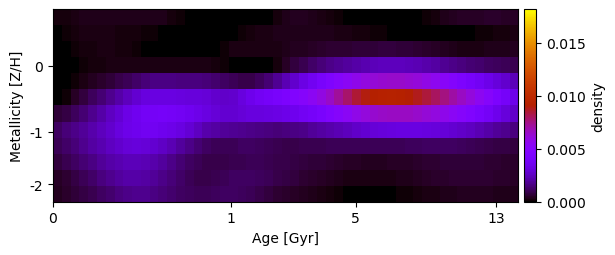

Data behind this chart, as committed beside it:
1.855747010522916399e-04, 1.965463776914086100e-04, 2.564017394345900151e-04, 3.096479346242031428e-04, 3.225867352270496294e-04, 3.331888966129852416e-04, 3.281268607009707092e-04, 2.921173297848498685e-04, 3.111215283280699645e-04, 3.218939716998797012e-04, 3.478052283323885001e-04, 3.295868171130221405e-04, 2.855801595278653778e-04, 2.089187535915964546e-04, 1.012173343549113556e-04, -5.155108220769274215e-05, -2.549193686876468083e-04, -3.933636548895268659e-04, -4.043857905907762202e-04, -3.901508498344621574e-04, -3.645503603690665624e-04, -3.043336586492372030e-04, -1.976442094509028771e-04, -1.011527626516127302e-04
4.658478976072698979e-05, 1.226120822172868229e-04, 1.963757993009205248e-04, 2.375057753496159156e-04, 2.532314442003366444e-04, 2.528564667426577402e-04, 2.214060895400287940e-04, 1.841404400317874109e-04, 1.621413347470697765e-04, 1.455805829956504792e-04, 1.282587939431572481e-04, 1.064758992533355322e-04, 1.617352740508495277e-05, -1.106927058034707392e-04, -2.244532593775039591e-04, -3.033066133538200307e-04, -3.600374647218068896e-04, -3.983895687627500288e-04, -3.238352448852774399e-04, -1.265664582674605129e-04, 4.297815539935535161e-05, 1.412657334521589896e-04, 1.903737471687166286e-04, 2.277467937206868840e-04
-1.546276827960724578e-05, 5.983832755558696193e-05, 1.306045562727309610e-04, 1.720729833673377833e-04, 2.012203596281367604e-04, 2.160381937743535176e-04, 2.159657566296264487e-04, 2.092664162817108964e-04, 1.807369474813651743e-04, 1.251805110333106027e-04, 4.705204720916998672e-05, -6.731476382254488605e-05, -1.542316515316649172e-04, -2.251510017854777576e-04, -2.530925349236375663e-04, -2.425623786549050516e-04, -2.108691620938661377e-04, -1.577670116674332777e-04, -4.571159173800007439e-05, 8.404439143426709025e-05, 2.154559648788318652e-04, 2.311166031291697772e-04, 2.253994266630229609e-04, 2.235393287145441934e-04
-1.697528390708386719e-04, -8.083164025406897231e-05, 5.162548006389010881e-06, 7.917526682087491069e-05, 1.456237597673713563e-04, 2.055601356833806589e-04, 2.401915022397939478e-04, 2.564930436660896773e-04, 2.666271483458732580e-04, 2.486573946950273138e-04, 2.320901202567116073e-04, 2.382664539422962944e-04, 2.290627311156239441e-04, 2.241514379999812168e-04, 2.310488092983164869e-04, 2.512013329014385621e-04, 2.631218328883310614e-04, 2.578672208587735469e-04, 2.108892101386466566e-04, 1.250602749727128108e-04, 4.027604329211686365e-06, -1.608141236661478335e-04, -2.451748096596614401e-04, -2.064098217522174694e-04
-2.521669810626401545e-04, -8.139946375697014740e-05, 7.786058216831999727e-05, 2.174479931298073214e-04, 3.582180687453091869e-04, 5.206938090461460736e-04, 7.001884548406403291e-04, 8.659059604483811297e-04, 1.051287219190180471e-03, 1.255106265002424925e-03, 1.461561974799204140e-03, 1.564718234153766136e-03, 1.587511505389454028e-03, 1.572093099437065020e-03, 1.550160903391233861e-03, 1.533913616174829939e-03, 1.508307912848516142e-03, 1.435310817220004746e-03, 1.322846711502258720e-03, 1.184541504320325627e-03, 1.026477735643802416e-03, 9.125474004560000553e-04, 9.168905121360162785e-04, 1.082688966497797212e-03
-1.247289858342334496e-04, 1.016740826665385613e-04, 4.420665267626591732e-04, 7.742227812787277766e-04, 1.096676289389717255e-03, 1.415479400817890466e-03, 1.754779666334554955e-03, 2.108681740457052714e-03, 2.466177725815535231e-03, 2.825147317393482231e-03, 3.063920273170470110e-03, 3.180837698154683531e-03, 3.194347402362312897e-03, 3.162715917831339114e-03, 3.107969381629927669e-03, 3.048956870801900875e-03, 3.015062285233730509e-03, 2.915860614719596559e-03, 2.752455877292536799e-03, 2.664661184264095761e-03, 2.762533684787413582e-03, 3.116198503300256651e-03, 3.415530190462533287e-03, 3.721022038712887541e-03
6.716407598757447245e-04, 8.230863678501204811e-04, 1.080791445782098735e-03, 1.401265982780116682e-03, 1.751825020565164195e-03, 2.120159829964484224e-03, 2.511487560074335181e-03, 2.912055334878934677e-03, 3.295314322196262000e-03, 3.590629952720257850e-03, 3.790327144002286243e-03, 3.891861944447648058e-03, 3.913999430453298477e-03, 3.859854511805673166e-03, 3.751381420707704164e-03, 3.608275850084905444e-03, 3.393060788583640488e-03, 3.158098655297781124e-03, 2.956640083218273814e-03, 2.834305964153350978e-03, 2.816678655430453811e-03, 2.919367744017511632e-03, 3.092009174413508539e-03, 3.099340556322542628e-03
1.206064337371291024e-03, 1.428946531593701299e-03, 1.653097712033572367e-03, 1.894261360096443931e-03, 2.160000058798661280e-03, 2.445674822806705260e-03, 2.748769207458020246e-03, 3.057395523382845821e-03, 3.359429312899978644e-03, 3.554156469305867760e-03, 3.634646624460886270e-03, 3.634147564401400080e-03, 3.551191222481568308e-03, 3.377946614785645296e-03, 3.134615782698822305e-03, 2.845942238403814661e-03, 2.496200430781150403e-03, 2.199728062270456773e-03, 1.991603933328056110e-03, 1.859682749661454313e-03, 1.780013278270722215e-03, 1.748581458465838781e-03, 1.666588884952177173e-03, 1.590984535189556015e-03
1.015773424335883251e-03, 1.230198997756726904e-03, 1.486155946826825131e-03, 1.754131797676085043e-03, 2.006758388017246351e-03, 2.256977223040522104e-03, 2.502200615462944928e-03, 2.731733338628612642e-03, 2.922023579620130693e-03, 2.988086644928101849e-03, 2.958813830679605638e-03, 2.813126291433089895e-03, 2.595481510063793028e-03, 2.307974804613373287e-03, 1.987642640229271042e-03, 1.657847032522317575e-03, 1.353101193641422558e-03, 1.152620081523677382e-03, 1.034272818536078687e-03, 9.955203372325961871e-04, 1.047598526564457247e-03, 1.166699635877693807e-03, 1.157170386454406136e-03, 1.079004978027352842e-03
7.255604782266219166e-04, 9.246022679079478421e-04, 1.158313278501790647e-03, 1.396692629341452808e-03, 1.628166100587957570e-03, 1.853922343005901061e-03, 2.063981474125650955e-03, 2.245254278050258512e-03, 2.366519842881957460e-03, 2.398668108809427681e-03, 2.340762505084172974e-03, 2.177184374630249542e-03, 1.946402470262173024e-03, 1.687571125246702889e-03, 1.420069965599530604e-03, 1.176800538799530798e-03, 1.005164366183935619e-03, 9.216477270987278453e-04, 8.707594163713924720e-04, 8.779027817563860372e-04, 9.246923926603683747e-04, 9.886894757516061401e-04, 1.025265709161626154e-03, 1.019206265291515466e-03
4.815100771154328437e-04, 6.340149335766571883e-04, 8.288837286715813922e-04, 1.048326658937535211e-03, 1.271391707399309023e-03, 1.500888920635069183e-03, 1.722922508348497190e-03, 1.925388822072950827e-03, 2.071480767526533758e-03, 2.128563023545030058e-03, 2.061360400293364790e-03, 1.895574938298381614e-03, 1.681604249338103721e-03, 1.457918346103423369e-03, 1.231322921334208334e-03, 1.043348969631313974e-03, 9.235448381229933090e-04, 9.156891992632738711e-04, 9.878724332803073480e-04, 1.065850779553087361e-03, 1.142145464561966379e-03, 1.182240756963816699e-03, 1.161136502558722181e-03, 1.099553717860106937e-03
3.629967775168641301e-04, 5.060014661500773694e-04, 6.541733595745505541e-04, 8.043387126094900079e-04, 9.668045146554206382e-04, 1.143397669689804035e-03, 1.334809718950970975e-03, 1.524691526748607733e-03, 1.689735489737094129e-03, 1.768522110130196215e-03, 1.717077788215156569e-03, 1.594027465482516712e-03, 1.451367378143014579e-03, 1.309175314652121728e-03, 1.173872059485810658e-03, 1.066769719841413003e-03, 1.015986406835113530e-03, 1.062270218179176906e-03, 1.109843616985462184e-03, 1.141055787693446037e-03, 1.150629970788217627e-03, 1.119101240470939769e-03, 1.044216684144222982e-03, 9.141124615669861484e-04
